Run: headless pygame with SDL's dummy video driver; simulated clock (each Clock.tick advances the game by its frame time, no real sleeping); random seed 0; keys injected as events and as key.get_pressed() state; no mouse input.
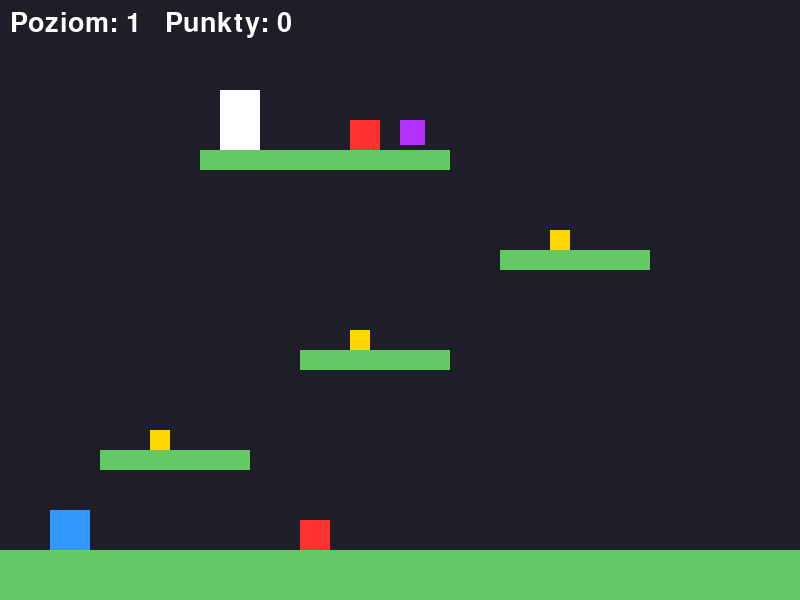
Frame 1 of 4 · flips 1–60 · no input
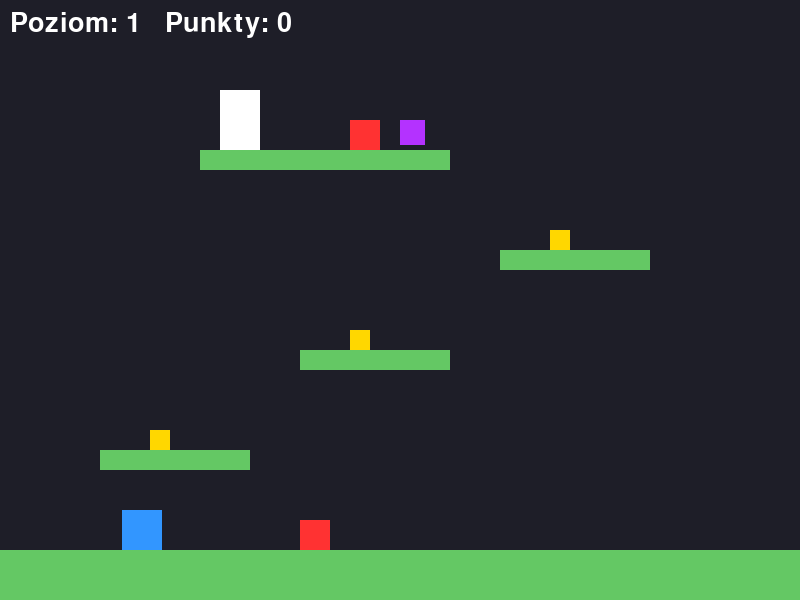
Frame 2 of 4 · flips 61–180 · tapped SPACE, RETURN · held RIGHT (→), D
Frame 3 of 4 · flips 181–300 · held DOWN (↓), S · screen unchanged from frame 2, image omitted
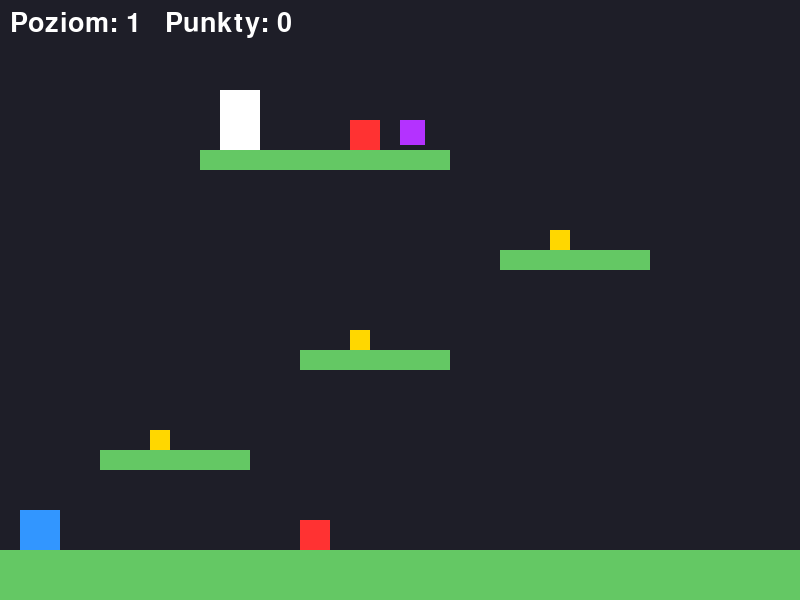
Frame 4 of 4 · flips 301–420 · held LEFT (←), A, UP (↑), W

The pygame program that drew these frames:

import pygame
import sys

pygame.init()
WIDTH, HEIGHT = 800, 600
screen = pygame.display.set_mode((WIDTH, HEIGHT))
pygame.display.set_caption("Platformówka – Wiele Poziomów")
clock = pygame.time.Clock()

font = pygame.font.SysFont(None, 40)

BG_COLOR = (30, 30, 40)
HERO_COLOR = (50, 150, 255)
ENEMY_COLOR = (255, 50, 50)
ITEM_COLOR = (255, 215, 0)
SPECIAL_ITEM_COLOR = (180, 50, 255)
PLATFORM_COLOR = (100, 200, 100)
GOAL_COLOR = (255, 255, 255) 

class Platform(pygame.sprite.Sprite):
    def __init__(self, x, y, w, h):
        super().__init__()
        self.image = pygame.Surface((w, h))
        self.image.fill(PLATFORM_COLOR)
        self.rect = self.image.get_rect(topleft=(x, y))

class Enemy(pygame.sprite.Sprite):
    def __init__(self, x, y):
        super().__init__()
        self.image = pygame.Surface((30, 30))
        self.image.fill(ENEMY_COLOR)
        self.rect = self.image.get_rect(topleft=(x, y))

class Item(pygame.sprite.Sprite):
    def __init__(self, x, y):
        super().__init__()
        self.image = pygame.Surface((20, 20))
        self.image.fill(ITEM_COLOR)
        self.rect = self.image.get_rect(topleft=(x, y))

class SpecialItem(pygame.sprite.Sprite):
    def __init__(self, x, y):
        super().__init__()
        self.image = pygame.Surface((25, 25))
        self.image.fill(SPECIAL_ITEM_COLOR)
        self.rect = self.image.get_rect(topleft=(x, y))


class Goal(pygame.sprite.Sprite):
    def __init__(self, x, y):
        super().__init__()
        self.image = pygame.Surface((40, 60))
        self.image.fill(GOAL_COLOR)
        self.rect = self.image.get_rect(topleft=(x, y))

class Hero(pygame.sprite.Sprite):
    def __init__(self, x, y):
        super().__init__()
        self.image = pygame.Surface((40, 40))
        self.image.fill(HERO_COLOR)
        self.rect = self.image.get_rect(topleft=(x, y))
        self.vel_y = 0
        self.speed = 6        
        self.on_ground = False

    def update(self, keys, platforms):
        
        dx = 0
        if keys[pygame.K_LEFT]: dx = -self.speed
        if keys[pygame.K_RIGHT]: dx = self.speed

        self.rect.x += dx
        for p in platforms:
            if self.rect.colliderect(p.rect):
                if dx > 0: self.rect.right = p.rect.left
                elif dx < 0: self.rect.left = p.rect.right

        self.vel_y += 1
        if self.vel_y > 15: self.vel_y = 15

        if keys[pygame.K_UP] and self.on_ground:
            self.vel_y = -20 

        self.rect.y += self.vel_y
        self.on_ground = False

        for p in platforms:
            if self.rect.colliderect(p.rect):
                if self.vel_y > 0: 
                    self.rect.bottom = p.rect.top
                    self.on_ground = True
                    self.vel_y = 0
                elif self.vel_y < 0: 
                    self.rect.top = p.rect.bottom
                    self.vel_y = 0

class Level:
    def __init__(self, level_num):
        self.platforms = pygame.sprite.Group()
        self.enemies = pygame.sprite.Group()
        self.items = pygame.sprite.Group()
        self.special_items = pygame.sprite.Group()
        self.all_sprites = pygame.sprite.Group()
        
        self.level_num = level_num
        self.goal = None
        self.build_level()

    def build_level(self):
        if self.level_num == 1:
           
            self.add_platform(0, 550, 800, 50)
            self.add_platform(100, 450, 150, 20) 
            self.add_platform(300, 350, 150, 20) 
            self.add_platform(500, 250, 150, 20) 
            self.add_platform(200, 150, 250, 20) 

            self.add_enemy(300, 520) 
            self.add_enemy(350, 120) 

            self.add_item(150, 430) 
            self.add_item(350, 330) 
            self.add_item(550, 230) 
            self.add_special_item(400, 120)

           
            self.set_goal(220, 90)

        elif self.level_num == 2:
            
            self.add_platform(0, 550, 300, 50)   
            self.add_platform(500, 550, 300, 50) 
            
            self.add_platform(350, 450, 100, 20) 
            self.add_platform(150, 300, 150, 20) 
            self.add_platform(450, 200, 200, 20)

            self.add_enemy(600, 520) 
            self.add_enemy(480, 170)

            self.add_item(390, 430) 
            self.add_item(200, 280) 
            self.add_special_item(600, 170)

            self.set_goal(700, 490)

    def add_platform(self, x, y, w, h):
        p = Platform(x, y, w, h)
        self.platforms.add(p)
        self.all_sprites.add(p)

    def add_enemy(self, x, y):
        e = Enemy(x, y)
        self.enemies.add(e)
        self.all_sprites.add(e)

    def add_item(self, x, y):
        i = Item(x, y)
        self.items.add(i)
        self.all_sprites.add(i)

    def add_special_item(self, x, y):
        si = SpecialItem(x, y)
        self.special_items.add(si)
        self.all_sprites.add(si)

    def set_goal(self, x, y):
        self.goal = Goal(x, y)
        self.all_sprites.add(self.goal)

def main():
    current_level_num = 1
    level = Level(current_level_num)
    hero = Hero(50, 500)
    level.all_sprites.add(hero)
    
    score = 0 
    running = True

    while running:
        for event in pygame.event.get():
            if event.type == pygame.QUIT:
                running = False

        keys = pygame.key.get_pressed()
        hero.update(keys, level.platforms)

      
        for item in pygame.sprite.spritecollide(hero, level.items, True):
            score += 10
        for special in pygame.sprite.spritecollide(hero, level.special_items, True):
            score += 50

        
        for enemy in pygame.sprite.spritecollide(hero, level.enemies, False):
            if hero.vel_y > 0 and hero.rect.bottom < enemy.rect.centery + 15:
                enemy.kill()      
                hero.vel_y = -12  
                score += 20 
            else:
                hero.rect.topleft = (50, 500) 
                hero.vel_y = 0
                score = 0               

        if hero.rect.y > HEIGHT:
            hero.rect.topleft = (50, 500)
            hero.vel_y = 0
            score = 0

       
        if pygame.sprite.collide_rect(hero, level.goal):
            current_level_num += 1
            if current_level_num > 2:
                print(f"Wygrałeś grę! Twój wynik: {score}")
                current_level_num = 1 
                score = 0
            
            
            level = Level(current_level_num)
            hero.rect.topleft = (50, 500) 
            hero.vel_y = 0
            level.all_sprites.add(hero) 

        
        screen.fill(BG_COLOR)
        level.all_sprites.draw(screen)

        
        score_text = font.render(f"Poziom: {current_level_num}   Punkty: {score}", True, (255, 255, 255))
        screen.blit(score_text, (10, 10))

        pygame.display.flip()
        clock.tick(60)

    pygame.quit()
    sys.exit()

if __name__ == "__main__":
    main()
